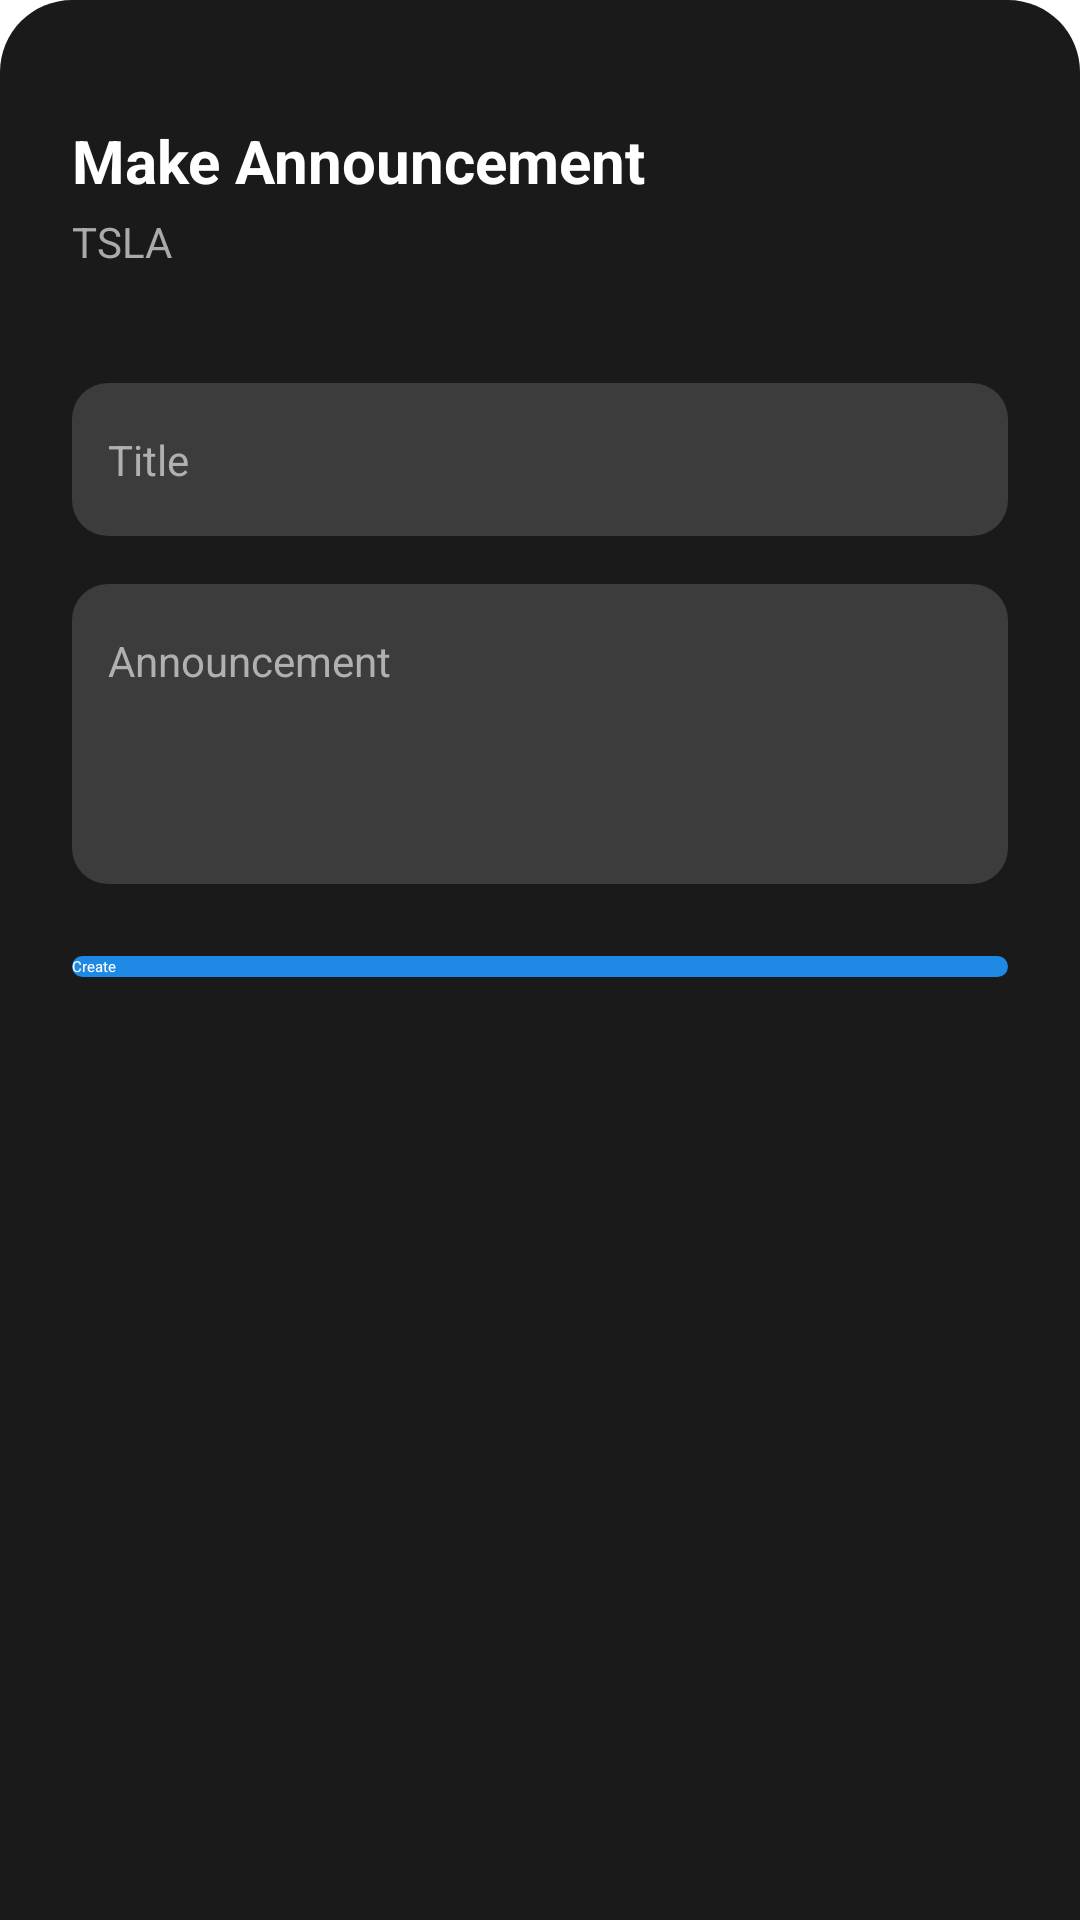

This screen was rendered from an Android layout file. Write that file and the resources it references.
<!-- AndroidManifest.xml: application theme Theme.AdminPSE -->
<!-- res/layout/dialog_add_announcement.xml -->
<?xml version="1.0" encoding="utf-8"?>
<RelativeLayout xmlns:android="http://schemas.android.com/apk/res/android"
    xmlns:app="http://schemas.android.com/apk/res-auto"
    android:id="@+id/bottomSheetContainer"
    android:layout_width="match_parent"
    android:layout_height="wrap_content"
    android:background="@drawable/bottomsheet_bg">

    
    <RelativeLayout
        android:id="@+id/layout_top"
        android:layout_width="match_parent"
        android:layout_height="wrap_content"
        android:padding="24dp">

        
        <ImageView
            android:id="@+id/btnBack"
            android:layout_width="24dp"
            android:layout_height="24dp"
            android:contentDescription="Back"
            android:src="@drawable/arrow_back"
            android:visibility="gone"
            app:tint="@color/white" />

        
        <TextView
            android:id="@+id/tvTitle"
            android:layout_width="wrap_content"
            android:layout_height="wrap_content"
            android:layout_below="@id/btnBack"
            android:layout_marginTop="16dp"
            android:text="Make Announcement"
            android:textColor="@android:color/white"
            android:textSize="20sp"
            android:textStyle="bold" />

        
        <TextView
            android:id="@+id/tvSymbol"
            android:layout_width="wrap_content"
            android:layout_height="wrap_content"
            android:layout_below="@id/tvTitle"
            android:layout_marginTop="4dp"
            android:text="TSLA"
            android:textColor="#AAAAAA"
            android:textSize="14sp" />

        
        <TextView
            android:id="@+id/tvStockType"
            android:layout_width="wrap_content"
            android:layout_height="wrap_content"
            android:layout_below="@id/tvSymbol"
            android:layout_marginTop="16dp"
            android:textSize="16sp"
            android:textStyle="bold" />


        <EditText
            android:id="@+id/announcementTitle"
            android:layout_width="match_parent"
            android:layout_height="wrap_content"
            android:layout_marginBottom="16dp"
            android:background="@drawable/edittext_bg"
            android:hint="Title"
            android:inputType="textEmailAddress"
            android:layout_below="@id/tvStockType"
            android:textColor="@android:color/white"
            android:textColorHint="#B0B0B0"
            android:textSize="14sp"
            />
        <EditText
            android:id="@+id/announcementMessage"
            android:layout_width="match_parent"
            android:layout_height="100dp"
            android:layout_marginBottom="16dp"
            android:background="@drawable/edittext_bg"
            android:hint="Announcement"
            android:gravity="start"
            android:inputType="textEmailAddress"
            android:layout_below="@id/announcementTitle"
            android:textColor="@android:color/white"
            android:textColorHint="#B0B0B0"
            android:textSize="14sp"
            />

        
        <androidx.appcompat.widget.AppCompatButton
            android:id="@+id/makeAnnouncementButton"
            android:layout_width="match_parent"
            android:layout_height="wrap_content"
            android:background="@drawable/green_btn_bg"
            android:layout_below="@id/announcementMessage"
            android:text="Create"
            android:textAllCaps="false"
            android:layout_marginTop="8dp"
            android:textColor="@android:color/white" />
    </RelativeLayout>

</RelativeLayout>
<!-- resources referenced by this layout -->
<resources>
  <color name="white">#FFFFFFFF</color>
  <!-- drawable bottomsheet_bg (drawable) -->
  <?xml version="1.0" encoding="utf-8"?>
  <shape xmlns:android="http://schemas.android.com/apk/res/android"
      android:shape="rectangle">
      <solid android:color="@color/input_background" />
      <corners android:topLeftRadius="24dp" android:topRightRadius="24dp" />
  </shape>
  <!-- drawable edittext_bg (drawable) -->
  <?xml version="1.0" encoding="utf-8"?>
  <shape xmlns:android="http://schemas.android.com/apk/res/android"
      android:shape="rectangle">
      <solid android:color="#26FFFFFF" /> 
      <corners android:radius="12dp"/>
  
      <padding android:right="12dp"
          android:left="12dp"
          android:top="16dp"
          android:bottom="16dp"/>
  </shape>
  <!-- drawable green_btn_bg (drawable) -->
  <?xml version="1.0" encoding="utf-8"?>
  <shape xmlns:android="http://schemas.android.com/apk/res/android">
      <solid android:color="@color/progress_blue"/>
      <corners android:radius="8dp"/>
  </shape>
  <style name="Theme.AdminPSE" parent="Base.Theme.AdminPSE" />
  <color name="input_background">#1A1A1A</color>
  <color name="progress_blue">#1E88E5</color>
  <style name="Base.Theme.AdminPSE" parent="Theme.Material3.DayNight.NoActionBar">
          
          <item name="android:statusBarColor">@color/status_bar</item>
          <item name="android:fontFamily">@font/regular</item>
      </style>
  <color name="status_bar">#044A99</color>
</resources>
